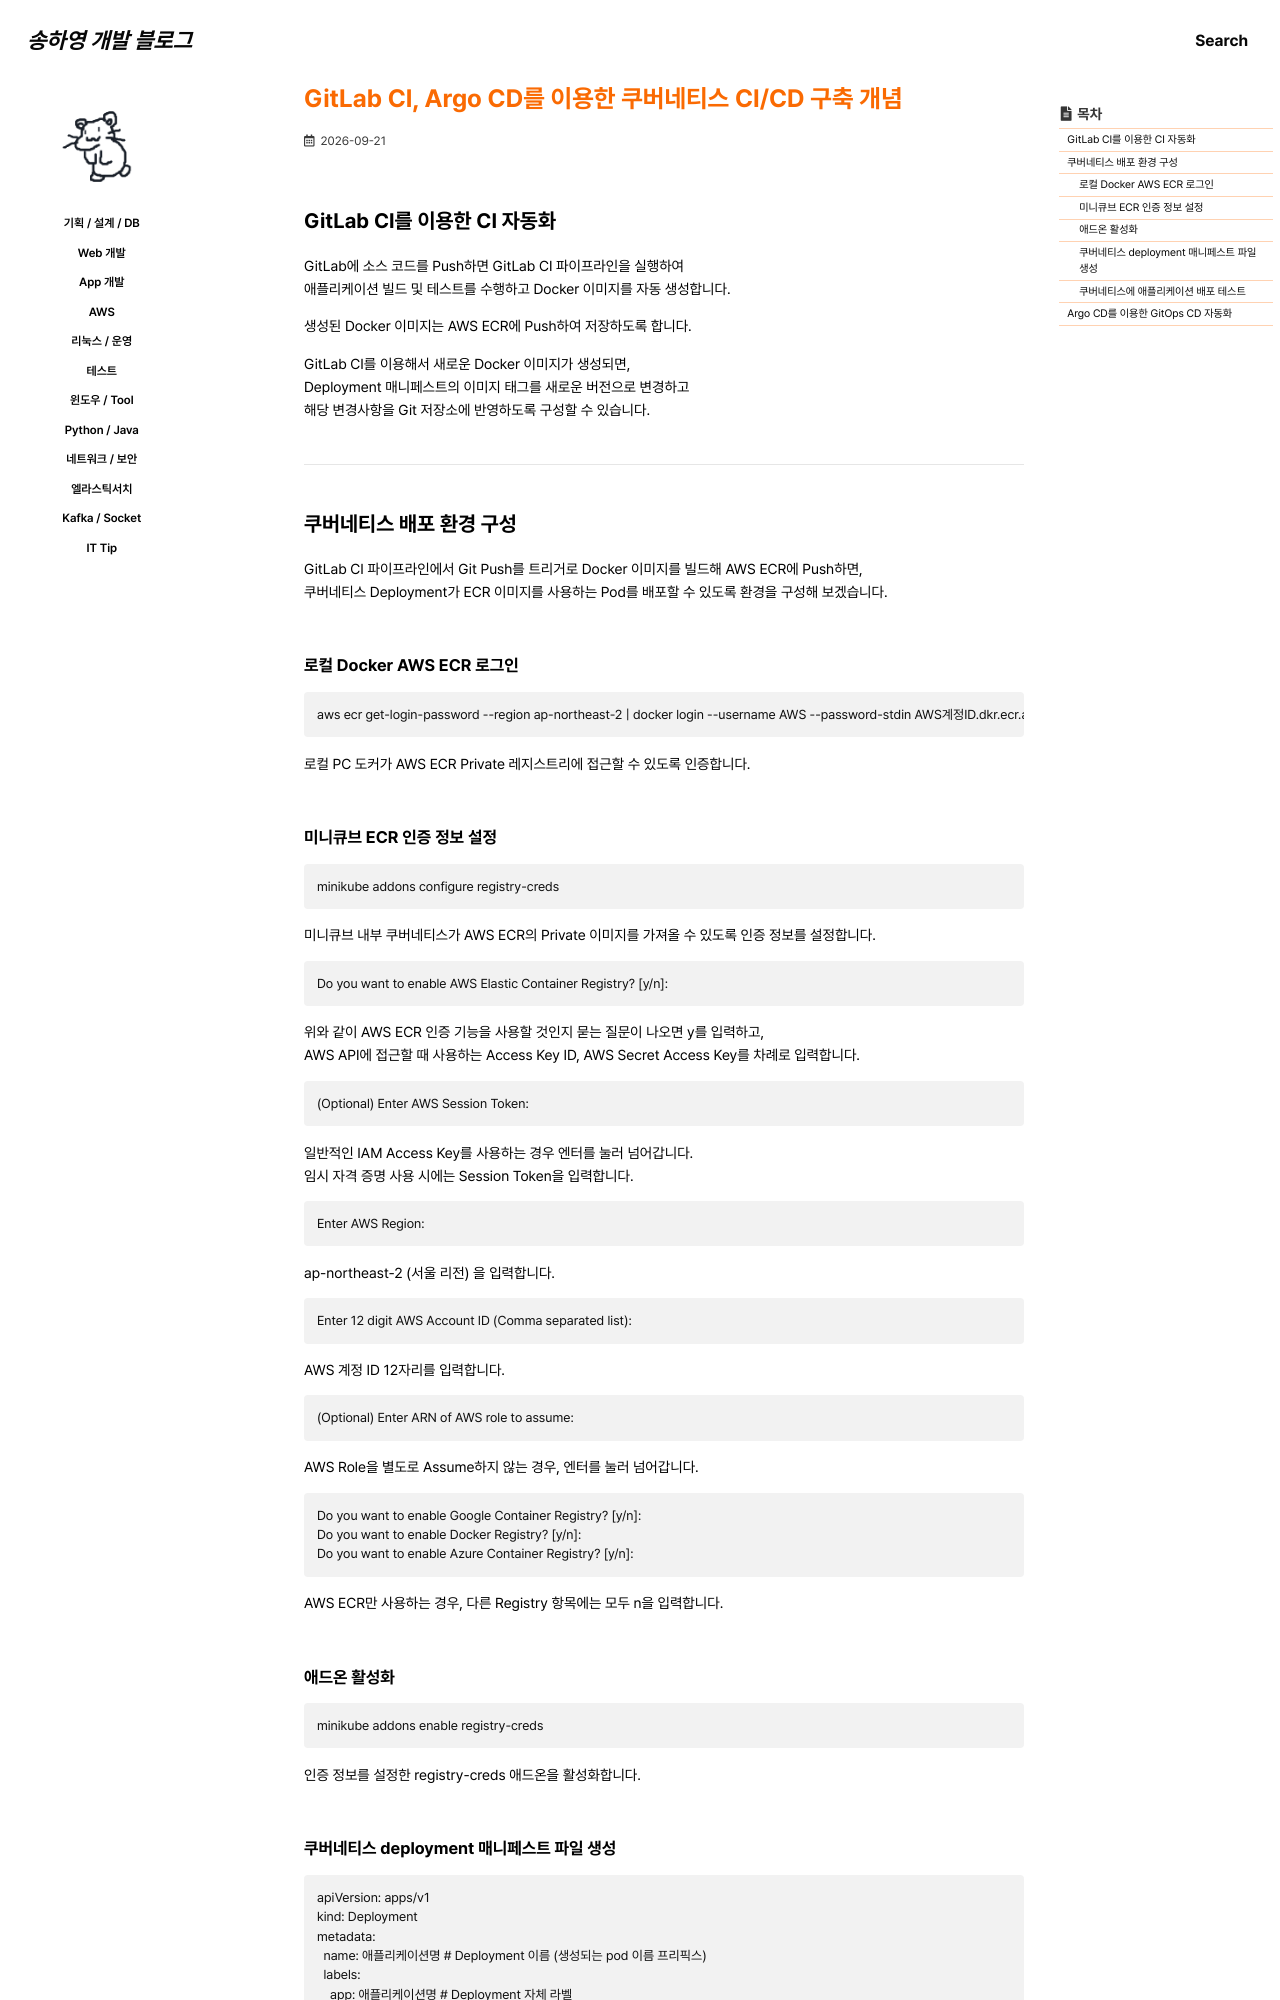

repository: 0songha0/0songha0.github.io · page: op/2026-09-21-1.html · generator: jekyll

---
title: "GitLab CI, Argo CD를 이용한 쿠버네티스 CI/CD 구축 개념"
excerpt: ""

categories:
   - op
tags:
  - []

permalink: /op/2026-09-21-1

toc: true
toc_sticky: true
 
date: 2026-09-21
last_modified_at: 2026-09-21
---

## GitLab CI를 이용한 CI 자동화

GitLab에 소스 코드를 Push하면 GitLab CI 파이프라인을 실행하여  
애플리케이션 빌드 및 테스트를 수행하고 Docker 이미지를 자동 생성합니다.

생성된 Docker 이미지는 AWS ECR에 Push하여 저장하도록 합니다.

GitLab CI를 이용해서 새로운 Docker 이미지가 생성되면,  
Deployment 매니페스트의 이미지 태그를 새로운 버전으로 변경하고  
해당 변경사항을 Git 저장소에 반영하도록 구성할 수 있습니다.

---

## 쿠버네티스 배포 환경 구성

GitLab CI 파이프라인에서 Git Push를 트리거로 Docker 이미지를 빌드해 AWS ECR에 Push하면,  
쿠버네티스 Deployment가 ECR 이미지를 사용하는 Pod를 배포할 수 있도록 환경을 구성해 보겠습니다.

### 로컬 Docker AWS ECR 로그인
```
aws ecr get-login-password --region ap-northeast-2 | docker login --username AWS --password-stdin AWS계정ID.dkr.ecr.ap-northeast-2.amazonaws.com
```
로컬 PC 도커가 AWS ECR Private 레지스트리에 접근할 수 있도록 인증합니다.
